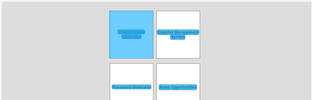
Workflow: ReadPDF

Step 1: CV Screen Scope 'BODY' on the page in window 'RPA Sample Apps' (chrome.exe)

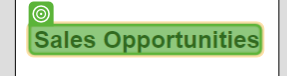
Step 2: CV Click - Text

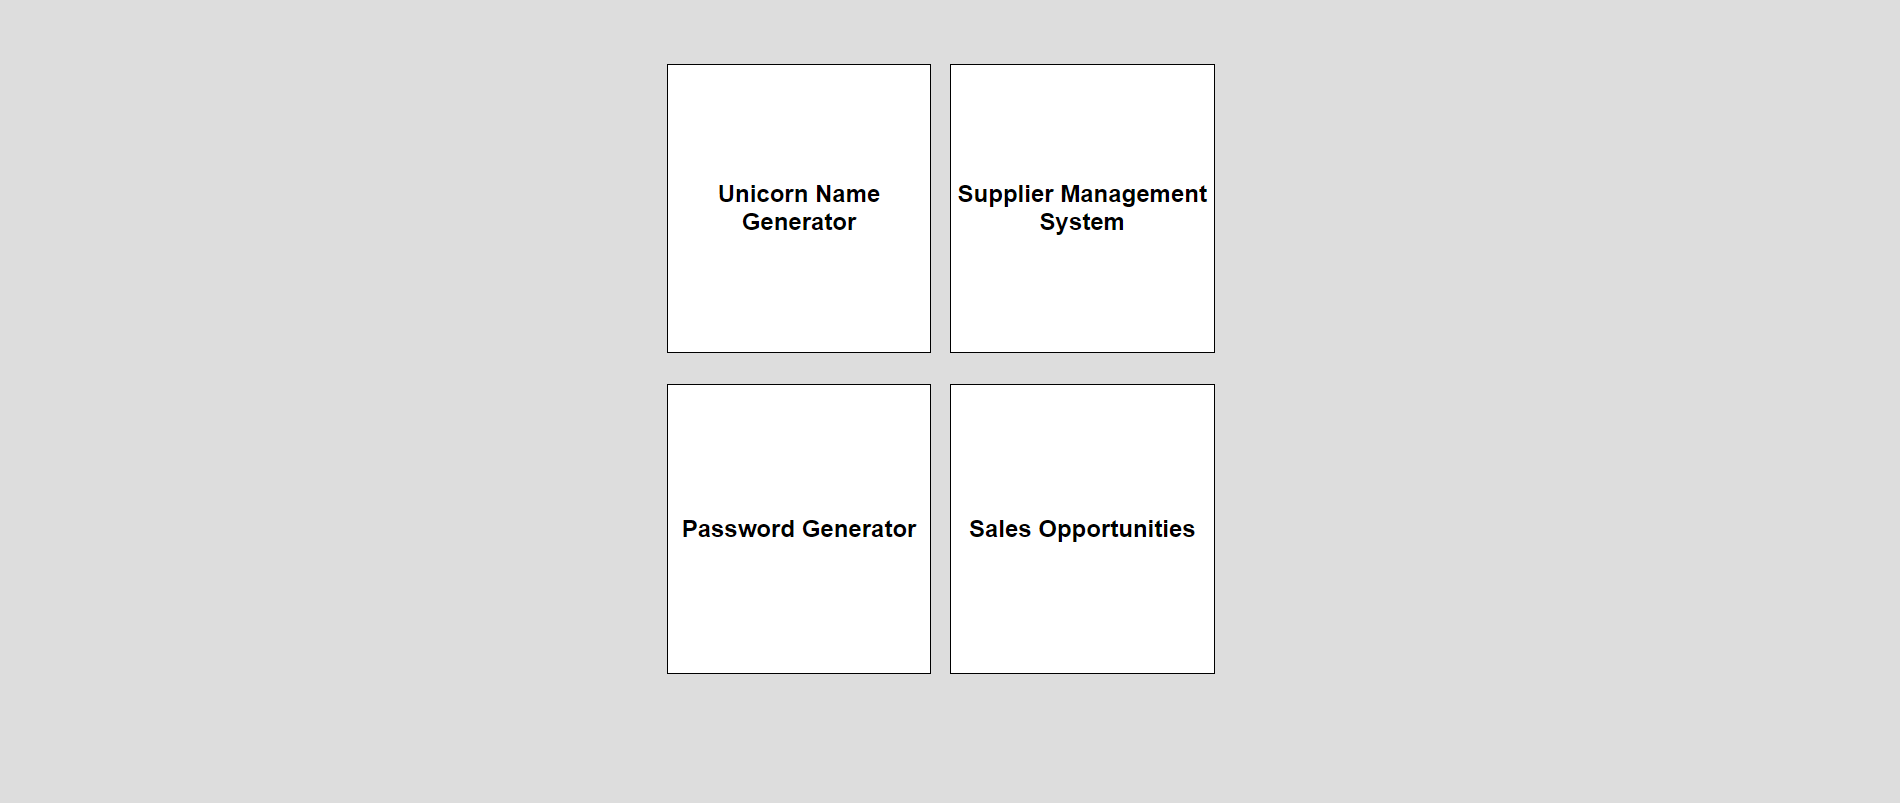
Step 3: Screen CV Click - 'Sales Oppor (Main)